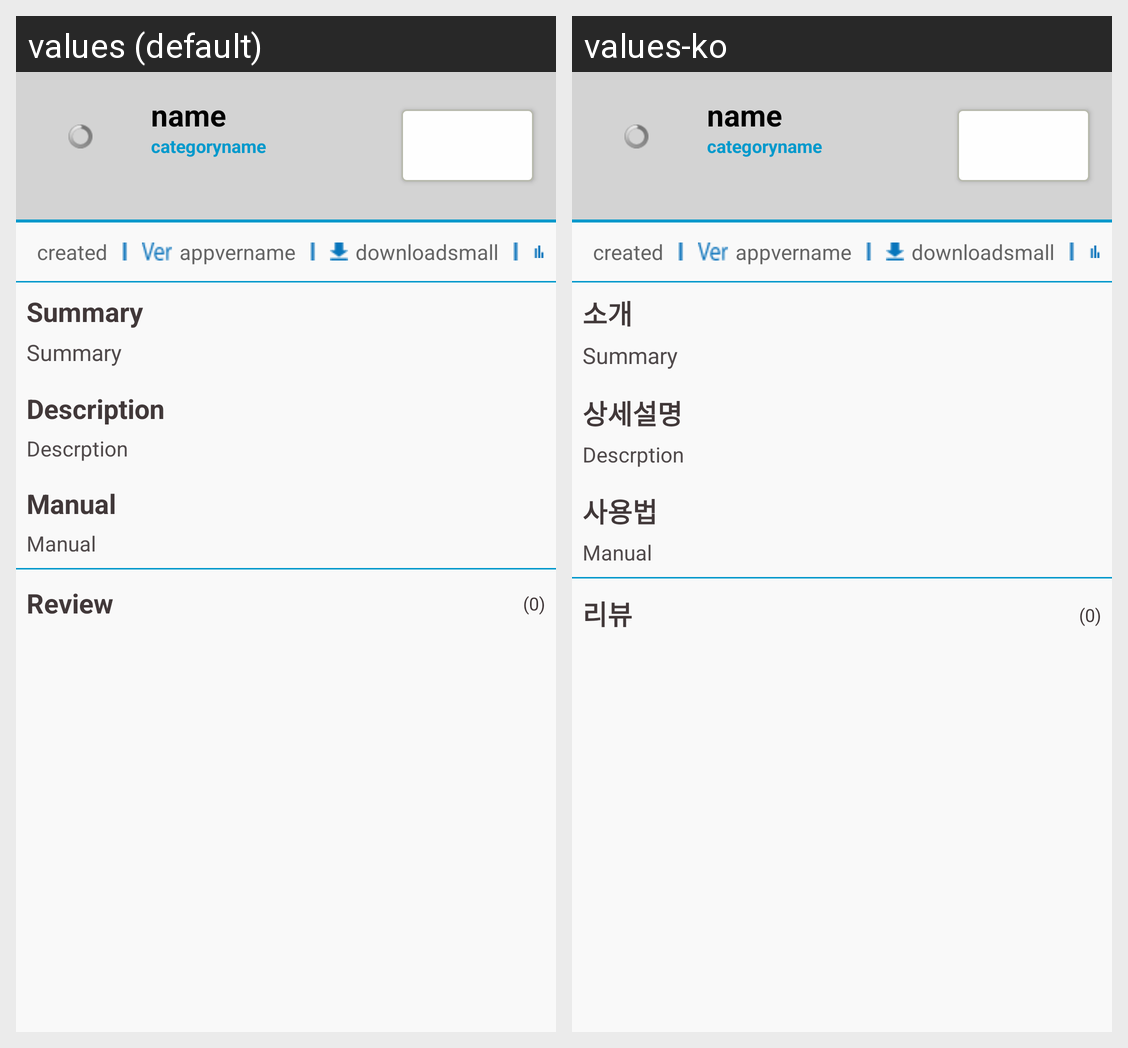

The same Android screen rendered under two of its app's locales, left to right. List the strings drawn on it with the default value and each locale's translation.
Android screen res/layout/application_detail.xml rendered under 2 locales, left to right: values (default), values-ko. Device: Nexus 5 (rendered at 1080×1920; each locale shown at half size, 540×960, under a caption strip naming it); theme ActionBarTheme.
Strings drawn on this screen, with the default value and each locale's value (text and hints the layout hard-codes, and strings that could not be matched under every locale, appear in the picture but are not listed):

summary
  values: Summary
  values-ko: 소개

description
  values: Description
  values-ko: 상세설명

manual
  values: Manual
  values-ko: 사용법

review
  values: Review
  values-ko: 리뷰
